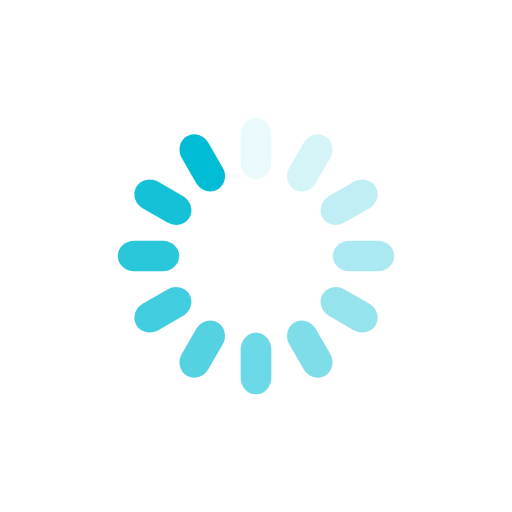
t = 0.00 s
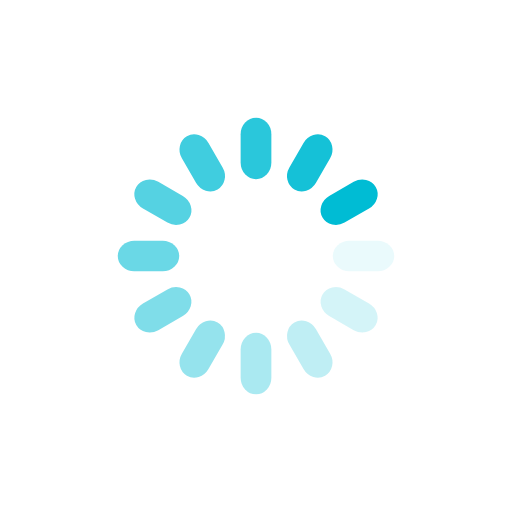
t = 0.25 s
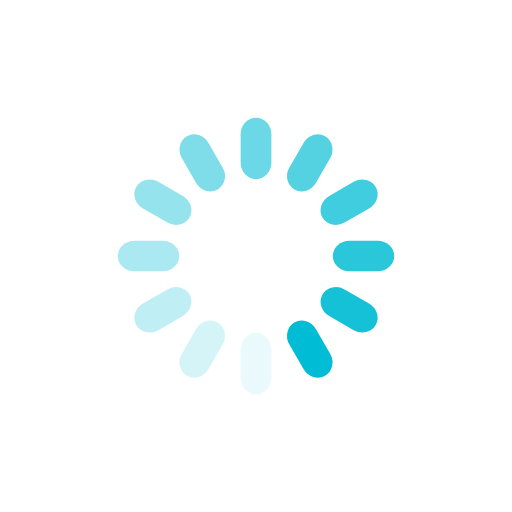
t = 0.50 s
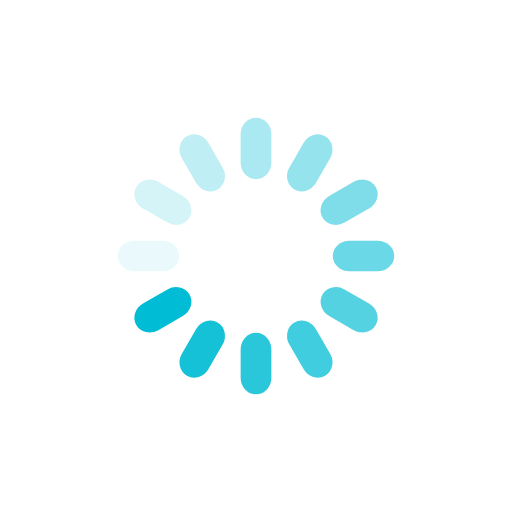
t = 0.75 s

The animated SVG that drew these frames (rendered in a browser with its animation timeline set to each time). Animation: 12 SMIL elements (animate=12); one cycle of 1.00 s, repeats indefinitely.

<?xml version="1.0" encoding="utf-8"?>
<svg xmlns="http://www.w3.org/2000/svg" xmlns:xlink="http://www.w3.org/1999/xlink" style="margin: auto; background: none; display: block; shape-rendering: auto;" width="200px" height="200px" viewBox="0 0 100 100" preserveAspectRatio="xMidYMid">
<g transform="rotate(0 50 50)">
  <rect x="47" y="23" rx="3" ry="3.24" width="6" height="12" fill="#00bcd4">
    <animate attributeName="opacity" values="1;0" keyTimes="0;1" dur="1s" begin="-0.9166666666666666s" repeatCount="indefinite"></animate>
  </rect>
</g><g transform="rotate(30 50 50)">
  <rect x="47" y="23" rx="3" ry="3.24" width="6" height="12" fill="#00bcd4">
    <animate attributeName="opacity" values="1;0" keyTimes="0;1" dur="1s" begin="-0.8333333333333334s" repeatCount="indefinite"></animate>
  </rect>
</g><g transform="rotate(60 50 50)">
  <rect x="47" y="23" rx="3" ry="3.24" width="6" height="12" fill="#00bcd4">
    <animate attributeName="opacity" values="1;0" keyTimes="0;1" dur="1s" begin="-0.75s" repeatCount="indefinite"></animate>
  </rect>
</g><g transform="rotate(90 50 50)">
  <rect x="47" y="23" rx="3" ry="3.24" width="6" height="12" fill="#00bcd4">
    <animate attributeName="opacity" values="1;0" keyTimes="0;1" dur="1s" begin="-0.6666666666666666s" repeatCount="indefinite"></animate>
  </rect>
</g><g transform="rotate(120 50 50)">
  <rect x="47" y="23" rx="3" ry="3.24" width="6" height="12" fill="#00bcd4">
    <animate attributeName="opacity" values="1;0" keyTimes="0;1" dur="1s" begin="-0.5833333333333334s" repeatCount="indefinite"></animate>
  </rect>
</g><g transform="rotate(150 50 50)">
  <rect x="47" y="23" rx="3" ry="3.24" width="6" height="12" fill="#00bcd4">
    <animate attributeName="opacity" values="1;0" keyTimes="0;1" dur="1s" begin="-0.5s" repeatCount="indefinite"></animate>
  </rect>
</g><g transform="rotate(180 50 50)">
  <rect x="47" y="23" rx="3" ry="3.24" width="6" height="12" fill="#00bcd4">
    <animate attributeName="opacity" values="1;0" keyTimes="0;1" dur="1s" begin="-0.4166666666666667s" repeatCount="indefinite"></animate>
  </rect>
</g><g transform="rotate(210 50 50)">
  <rect x="47" y="23" rx="3" ry="3.24" width="6" height="12" fill="#00bcd4">
    <animate attributeName="opacity" values="1;0" keyTimes="0;1" dur="1s" begin="-0.3333333333333333s" repeatCount="indefinite"></animate>
  </rect>
</g><g transform="rotate(240 50 50)">
  <rect x="47" y="23" rx="3" ry="3.24" width="6" height="12" fill="#00bcd4">
    <animate attributeName="opacity" values="1;0" keyTimes="0;1" dur="1s" begin="-0.25s" repeatCount="indefinite"></animate>
  </rect>
</g><g transform="rotate(270 50 50)">
  <rect x="47" y="23" rx="3" ry="3.24" width="6" height="12" fill="#00bcd4">
    <animate attributeName="opacity" values="1;0" keyTimes="0;1" dur="1s" begin="-0.16666666666666666s" repeatCount="indefinite"></animate>
  </rect>
</g><g transform="rotate(300 50 50)">
  <rect x="47" y="23" rx="3" ry="3.24" width="6" height="12" fill="#00bcd4">
    <animate attributeName="opacity" values="1;0" keyTimes="0;1" dur="1s" begin="-0.08333333333333333s" repeatCount="indefinite"></animate>
  </rect>
</g><g transform="rotate(330 50 50)">
  <rect x="47" y="23" rx="3" ry="3.24" width="6" height="12" fill="#00bcd4">
    <animate attributeName="opacity" values="1;0" keyTimes="0;1" dur="1s" begin="0s" repeatCount="indefinite"></animate>
  </rect>
</g>
<!-- [ldio] generated by https://loading.io/ --></svg>
